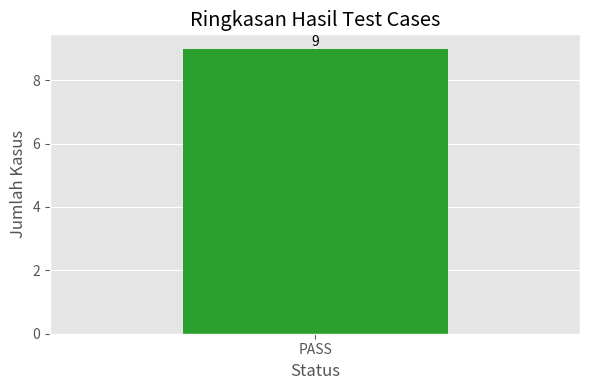

The script that saved this image:
from typing import Any, Dict, List, Tuple

import pandas as pd
import matplotlib.pyplot as plt

# Konfigurasi tampilan agar tabel dan plot lebih nyaman dibaca.
pd.set_option("display.max_colwidth", 120)
pd.set_option("display.width", 140)
plt.style.use("ggplot")

def validate_request_readiness(data: Any) -> Tuple[bool, str]:
    """Validasi sederhana untuk menentukan apakah request siap dieksekusi."""
    if data is None:
        return False, "Input None tidak valid"

    if not isinstance(data, dict):
        return False, "Input harus bertipe dict"

    required_keys = {"task", "confidence", "resources"}
    missing = required_keys - set(data.keys())
    if missing:
        return False, f"Key wajib belum ada: {sorted(missing)}"

    task = data.get("task")
    confidence = data.get("confidence")
    resources = data.get("resources")

    if not isinstance(task, str) or not task.strip():
        return False, "task harus string non-kosong"

    if not isinstance(confidence, (int, float)):
        return False, "confidence harus numerik"

    if confidence < 0 or confidence > 1:
        return False, "confidence harus di rentang 0..1"

    if not isinstance(resources, int):
        return False, "resources harus integer"

    if resources < 1:
        return False, "resources minimal 1"

    if confidence >= 0.7 and resources >= 2:
        return True, "Bisa: input valid dan siap dieksekusi"

    return False, "Belum bisa: confidence atau resources kurang"

basic_cases: List[Dict[str, Any]] = [
    {
        "name": "basic_valid_high_conf",
        "input": {"task": "labeling", "confidence": 0.9, "resources": 3},
        "expected_status": True,
    },
    {
        "name": "basic_valid_threshold",
        "input": {"task": "training", "confidence": 0.7, "resources": 2},
        "expected_status": True,
    },
    {
        "name": "basic_low_conf",
        "input": {"task": "training", "confidence": 0.6, "resources": 3},
        "expected_status": False,
    },
]

for case in basic_cases:
    actual_status, actual_msg = validate_request_readiness(case["input"])
    print(f"{case['name']}: status={actual_status}, msg={actual_msg}")

edge_cases: List[Dict[str, Any]] = [
    {"name": "edge_none", "input": None, "expected_status": False},
    {"name": "edge_empty_dict", "input": {}, "expected_status": False},
    {"name": "edge_wrong_type", "input": [1, 2, 3], "expected_status": False},
    {
        "name": "edge_confidence_extreme_high",
        "input": {"task": "train", "confidence": 1.5, "resources": 2},
        "expected_status": False,
    },
    {
        "name": "edge_confidence_extreme_low",
        "input": {"task": "train", "confidence": -0.1, "resources": 2},
        "expected_status": False,
    },
    {
        "name": "edge_resource_zero",
        "input": {"task": "label", "confidence": 0.9, "resources": 0},
        "expected_status": False,
    },
]

all_cases = basic_cases + edge_cases

def run_case(case: Dict[str, Any]) -> Dict[str, Any]:
    try:
        actual_status, actual_msg = validate_request_readiness(case["input"])
        error_text = ""
    except Exception as exc:
        actual_status = False
        actual_msg = f"Exception: {exc}"
        error_text = repr(exc)

    passed = actual_status == case["expected_status"]
    return {
        "case_name": case["name"],
        "input": case["input"],
        "actual_status": actual_status,
        "actual_message": actual_msg,
        "expected_status": case["expected_status"],
        "pass": passed,
        "error": error_text,
    }

results = [run_case(c) for c in all_cases]
print(f"Total cases: {len(results)}")

df_results = pd.DataFrame(results)
df_results = df_results[
    [
        "case_name",
        "input",
        "actual_status",
        "actual_message",
        "expected_status",
        "pass",
        "error",
    ]
]

# Tampilkan tabel hasil uji
print(df_results.to_string(index=False))

status_counts = df_results["pass"].value_counts().rename(index={True: "PASS", False: "FAIL"})

ax = status_counts.plot(kind="bar", color=["#2ca02c", "#d62728"], figsize=(6, 4), rot=0)
ax.set_title("Ringkasan Hasil Test Cases")
ax.set_xlabel("Status")
ax.set_ylabel("Jumlah Kasus")

for patch in ax.patches:
    ax.annotate(
        str(int(patch.get_height())),
        (patch.get_x() + patch.get_width() / 2, patch.get_height()),
        ha="center",
        va="bottom",
    )

plt.tight_layout()
plt.show()
